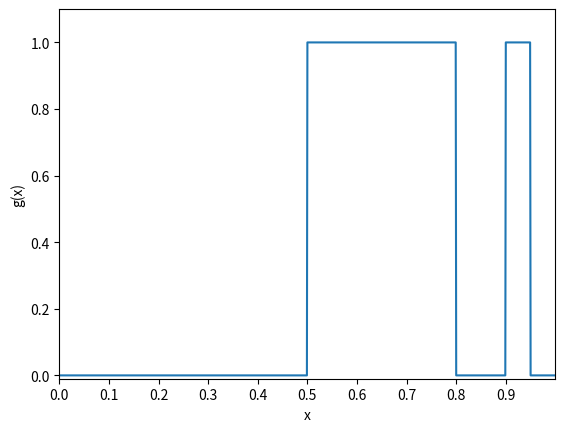

Here is the Python script that generated this plot:
import matplotlib.pyplot as plt
import numpy as np

b0 = 0.5
b1 = 0.8

x = np.arange(start=0,stop=1,step=0.001)
y = np.zeros(len(x))
y[((x>=0.5) & (x<0.8)) | ((x>=0.9) & (x<0.95))] = 1

plt.figure()
plt.plot(x,y)
plt.xlim(0,1)
plt.ylim(-0.01,1.1)
plt.xlabel('x')
plt.ylabel('g(x)')
plt.xticks(np.arange(0,1,0.1))

plt.show()
